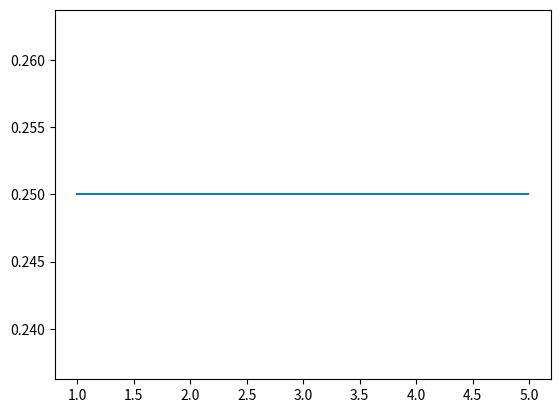

Write the Python code that produced this figure.
import numpy as np
import matplotlib.pyplot as plt
from scipy.stats import uniform

a, b = 1, 5

x_list = np.arange(a, b, 0.01)
p_list = []

for x in x_list:
    prob = uniform.pdf(x, loc=a, scale=b-a)
    p_list.append(prob)

plt.plot(x_list, p_list)
plt.show()